Labelled photos from "FabricDefectDataset", an image-classification folder in ApurvArc/Textile-Defect-Detection. The possible labels are: broken stitch, defect free, hole, horizontal defect, lines, needle mark, pinched fabric, stain, vertical defect.

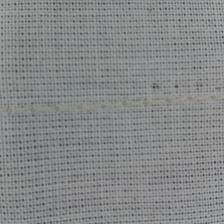
Label: needle mark

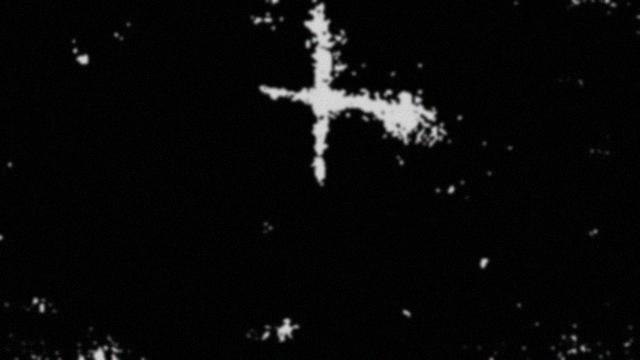
Label: horizontal defect

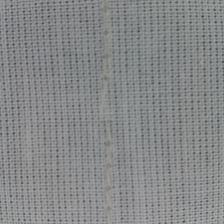
Label: broken stitch

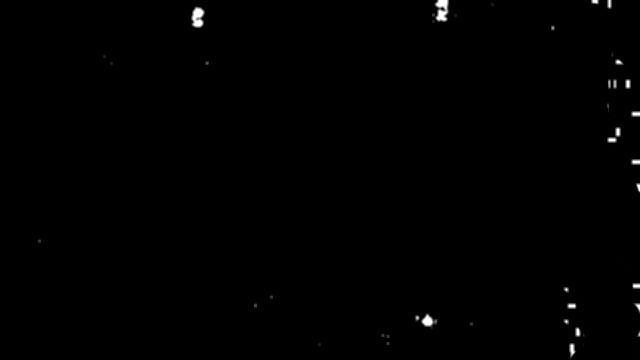
Label: hole

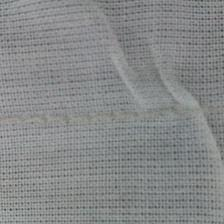
Label: pinched fabric

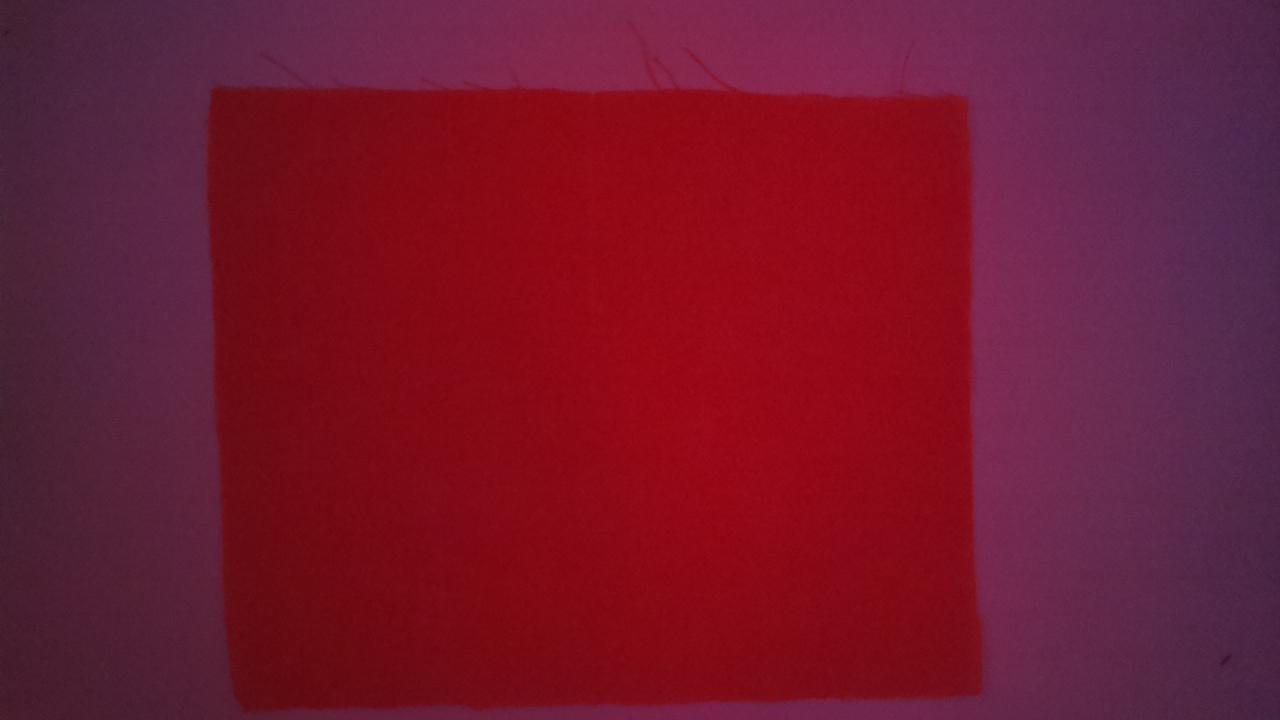
Label: lines
